Run: headless pygame with SDL's dummy video driver; simulated clock (each Clock.tick advances the game by its frame time, no real sleeping); random seed 0; keys injected as events and as key.get_pressed() state; mouse plan: one left click at the window centre at the start of phase 2, then a move to the lower-right quarter at the start of phase 3.
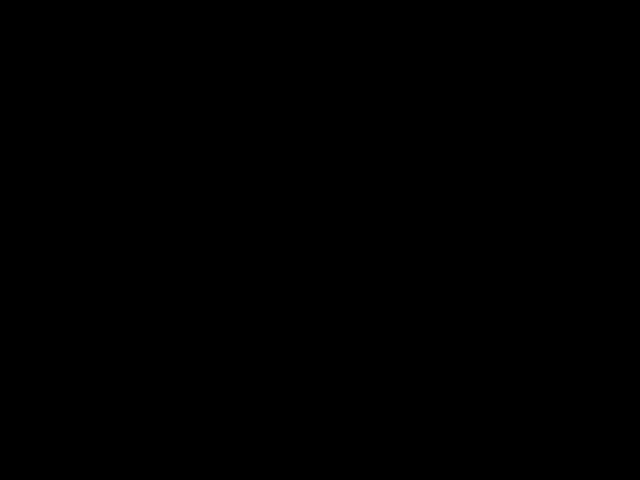
Frame 1 of 4 · flips 1–60 · no input
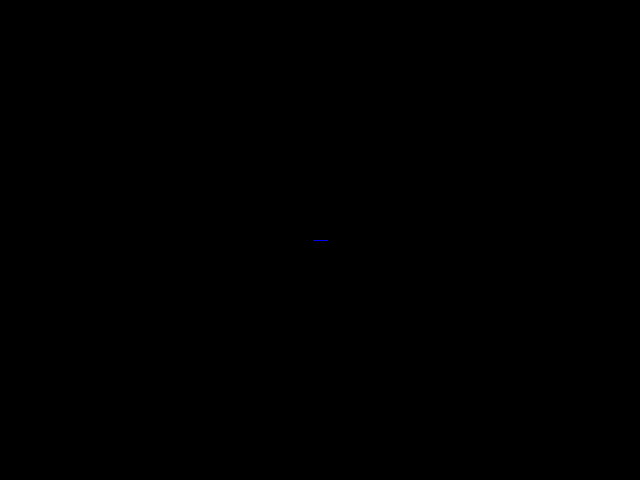
Frame 2 of 4 · flips 61–180 · clicked the window centre · tapped SPACE, RETURN · held RIGHT (→), D
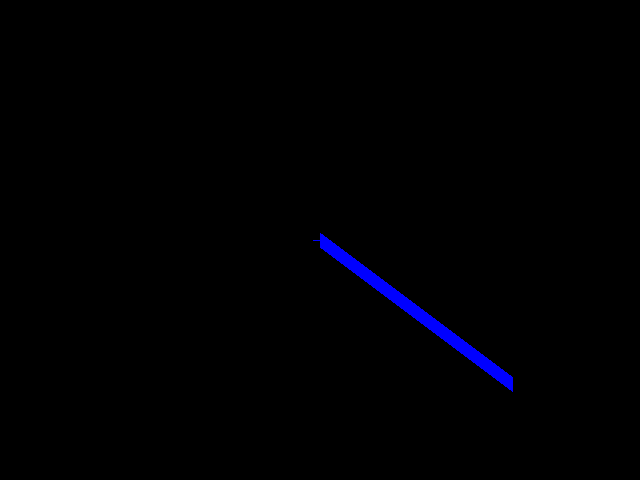
Frame 3 of 4 · flips 181–300 · moved the mouse to the lower-right quarter · held DOWN (↓), S
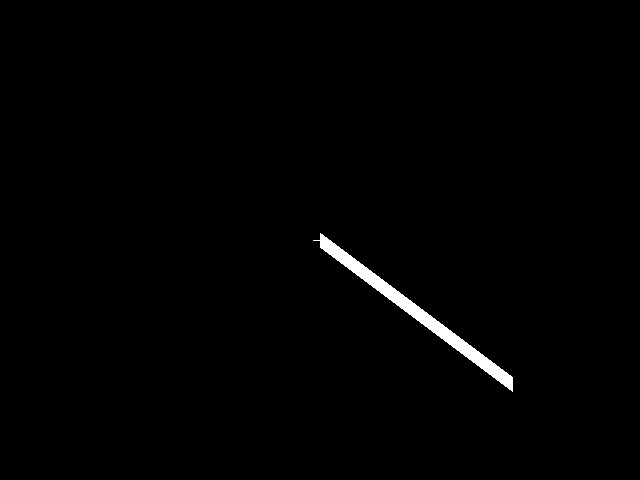
Frame 4 of 4 · flips 301–420 · held LEFT (←), A, UP (↑), W

The pygame program that drew these frames:

import pygame

# Initialize pygame
pygame.init()
screen = pygame.display.set_mode((640, 480))
clock = pygame.time.Clock()

# Default settings
radius = 15
mode = 'blue'
points = []
drawing_shape = None 
start_pos = None  
eraser_mode = False  

# Colors dictionary
colors = {
    'blue': (0, 0, 255),
    'red': (255, 0, 0),
    'green': (0, 255, 0),
    'yellow': (255, 255, 0),
    'white': (255, 255, 255),
    'purple': (128, 0, 128),
    'black': (0, 0, 0)  # Background color for eraser
}

def drawLineBetween(screen, start, end, width, color):
    pygame.draw.line(screen, color, start, end, width)

def main():
    # Default settings
    radius = 15
    mode = 'blue'
    points = []
    drawing_shape = None 
    start_pos = None  
    eraser_mode = False  
    running = True

    # Keep a copy of the screen to restore erased areas
    background = pygame.Surface(screen.get_size())
    background.fill((0, 0, 0))

    while running:
        pressed = pygame.key.get_pressed()
        alt_held = pressed[pygame.K_LALT] or pressed[pygame.K_RALT]
        ctrl_held = pressed[pygame.K_LCTRL] or pressed[pygame.K_RCTRL]
        
        for event in pygame.event.get():
            if event.type == pygame.QUIT:
                running = False
            if event.type == pygame.KEYDOWN:
                if event.key == pygame.K_w and ctrl_held:
                    running = False
                if event.key == pygame.K_F4 and alt_held:
                    running = False
                if event.key == pygame.K_ESCAPE:
                    running = False
                
                # Color selection
                if event.key == pygame.K_r:
                    mode = 'red'
                elif event.key == pygame.K_g:
                    mode = 'green'
                elif event.key == pygame.K_b:
                    mode = 'blue'
                elif event.key == pygame.K_y:
                    mode = 'yellow'
                elif event.key == pygame.K_w:
                    mode = 'white'
                elif event.key == pygame.K_p:
                    mode = 'purple'
                
                # Shape selection
                elif event.key == pygame.K_LSHIFT:
                    drawing_shape = "rectangle"
                elif event.key == pygame.K_c:
                    drawing_shape = "circle"
                elif event.key == pygame.K_e:
                    eraser_mode = not eraser_mode  # Toggle eraser mode

            if event.type == pygame.KEYUP:
                if event.key in [pygame.K_LSHIFT, pygame.K_c]:
                    drawing_shape = None

            if event.type == pygame.MOUSEBUTTONDOWN:
                if event.button == 1:  # Left click
                    start_pos = event.pos  # Capture start position for shapes
                    if not drawing_shape:
                        points.append(event.pos)

            if event.type == pygame.MOUSEBUTTONUP:
                if event.button == 1 and drawing_shape and start_pos:
                    end_pos = event.pos
                    if drawing_shape == "rectangle":
                        pygame.draw.rect(background, colors[mode], pygame.Rect(*start_pos, end_pos[0] - start_pos[0], end_pos[1] - start_pos[1]), 2)
                    elif drawing_shape == "circle":
                        center = ((start_pos[0] + end_pos[0]) // 2, (start_pos[1] + end_pos[1]) // 2)
                        radius = max(abs(end_pos[0] - start_pos[0]) // 2, abs(end_pos[1] - start_pos[1]) // 2)
                        pygame.draw.circle(background, colors[mode], center, radius, 2)
                    start_pos = None  # Reset

            if event.type == pygame.MOUSEMOTION:
                position = event.pos
                if not drawing_shape:
                    if eraser_mode:
                        pygame.draw.circle(background, (0, 0, 0), position, radius * 2)  # Restore background
                    else:
                        points.append(position)
                        points = points[-256:]

        # Refresh screen
        screen.blit(background, (0, 0))
        
        # Draw lines
        for i in range(len(points) - 1):
            drawLineBetween(screen, points[i], points[i + 1], radius, colors[mode])

        pygame.display.flip()
        clock.tick(60)
    
    pygame.quit()

main()
